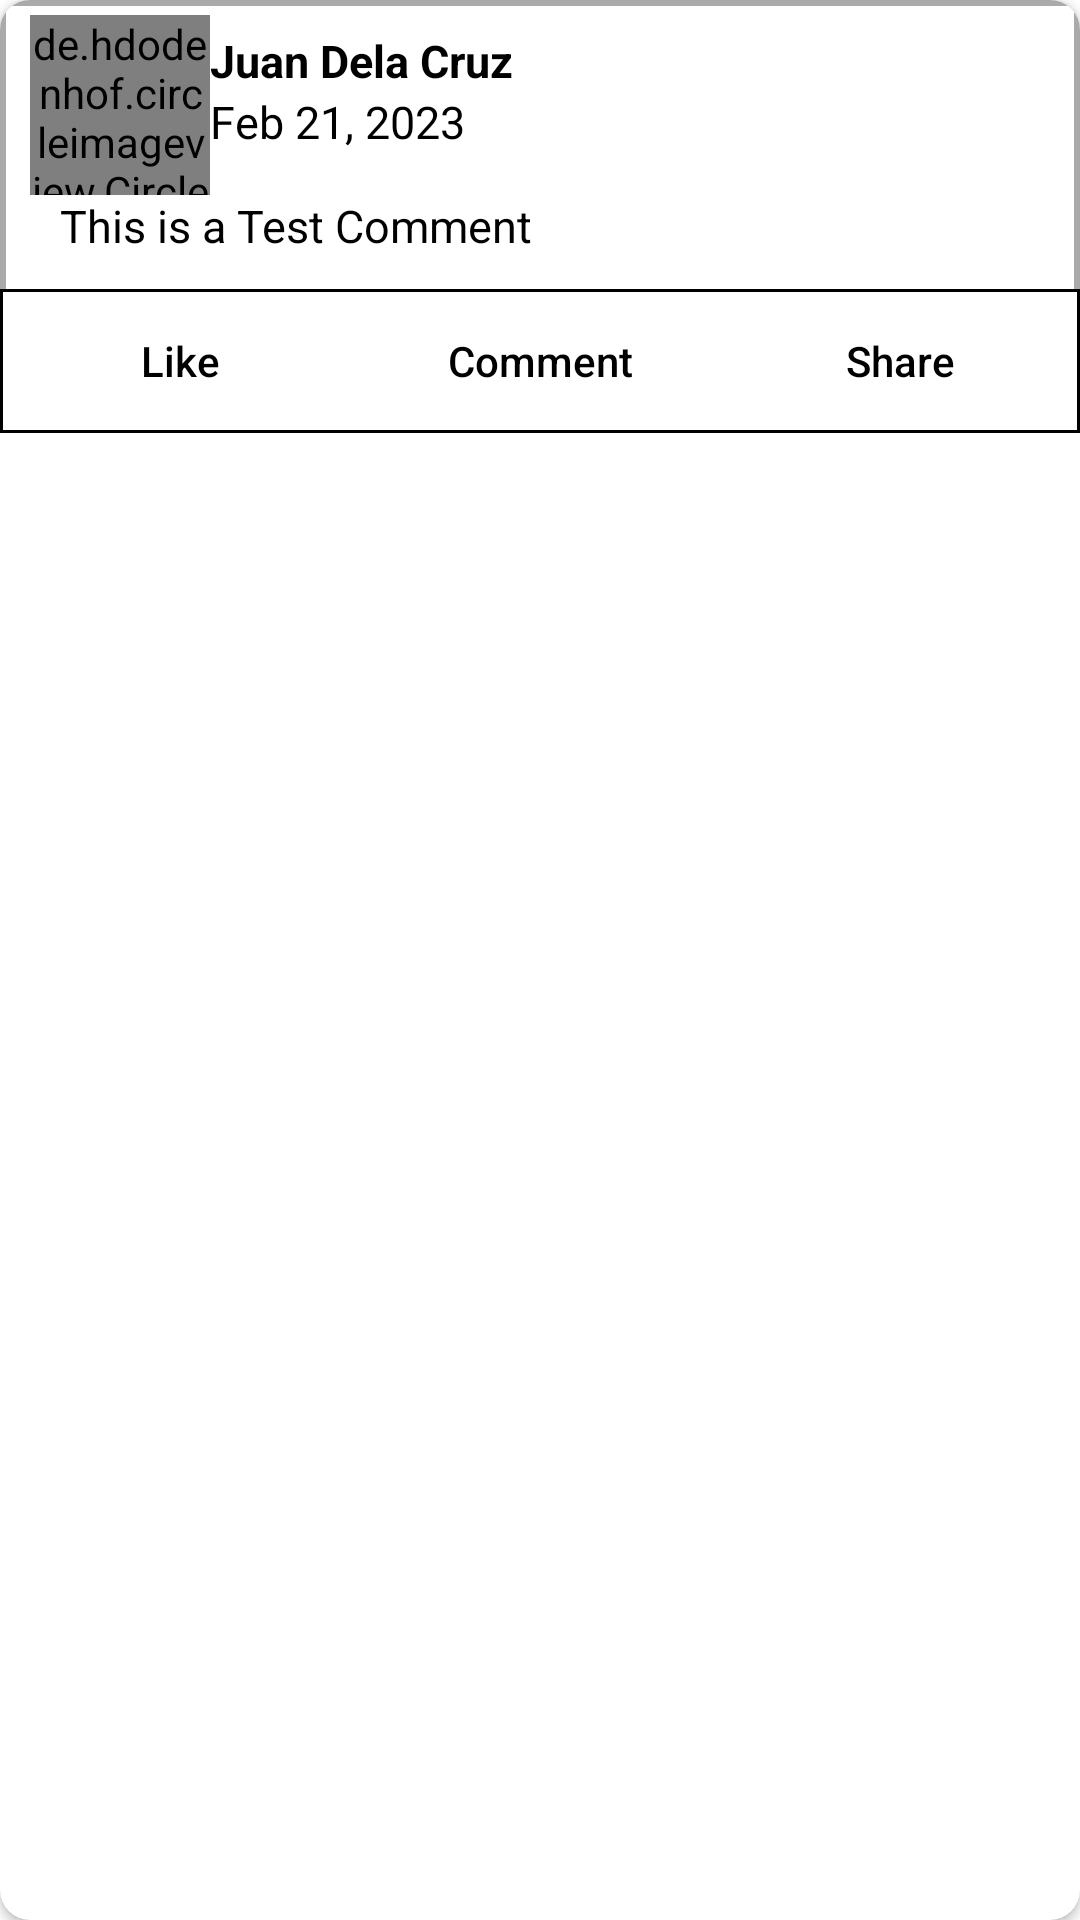

Android layout source for this screen:
<!-- AndroidManifest.xml: application theme Theme.Facebook_clone -->
<!-- res/layout/comment_layout.xml -->
<?xml version="1.0" encoding="utf-8"?>
<androidx.cardview.widget.CardView xmlns:android="http://schemas.android.com/apk/res/android"
    android:layout_width="match_parent"
    android:layout_height="wrap_content"
    android:layout_margin="5dp"
    app:cardCornerRadius="10dp"
    android:elevation="10dp"
    xmlns:app="http://schemas.android.com/apk/res-auto">

    <androidx.constraintlayout.widget.ConstraintLayout
        android:layout_width="match_parent"
        android:layout_height="wrap_content"
        android:background="@drawable/comment_background">

        <de.hdodenhof.circleimageview.CircleImageView
            android:id="@+id/profile_image"
            android:layout_width="60dp"
            android:layout_height="60dp"
            android:src="@drawable/sample_profile"
            app:civ_border_width="4dp"
            app:civ_border_color="@color/white"
            android:layout_marginTop="5dp"
            android:layout_marginStart="10dp"
            app:layout_constraintTop_toTopOf="parent"
            app:layout_constraintStart_toStartOf="parent"/>

        <TextView
            android:id="@+id/comment_name"
            android:layout_width="wrap_content"
            android:layout_height="wrap_content"
            android:text="Juan Dela Cruz"
            android:textStyle="bold"
            android:textSize="15sp"
            android:textColor="@color/black"
            android:layout_marginTop="10dp"
            android:layout_marginStart="70dp"
            app:layout_constraintTop_toTopOf="parent"
            app:layout_constraintStart_toStartOf="parent"/>

        <TextView
            android:id="@+id/date"
            android:layout_width="match_parent"
            android:layout_height="wrap_content"
            android:ellipsize="end"
            android:singleLine="true"
            android:text="Feb 21, 2023"
            android:textColor="@color/black"
            android:textSize="15sp"
            android:layout_marginStart="70dp"
            app:layout_constraintTop_toBottomOf="@+id/comment_name"
            app:layout_constraintEnd_toEndOf="parent"
            app:layout_constraintStart_toStartOf="parent"/>

        <TextView
            android:id="@+id/comment_desc"
            android:layout_width="match_parent"
            android:layout_height="wrap_content"
            android:text="This is a Test Comment"
            android:textSize="15sp"
            android:textColor="@color/black"
            android:layout_marginStart="20dp"
            android:layout_marginEnd="10dp"
            app:layout_constraintTop_toBottomOf="@+id/profile_image"
            app:layout_constraintStart_toStartOf="parent"
            app:layout_constraintEnd_toEndOf="parent"/>

        <LinearLayout
            android:id="@+id/post_counts_layout"
            android:layout_width="1dp"
            android:layout_height="1dp"
            android:orientation="horizontal"
            android:background="@drawable/black_border"
            android:layout_marginTop="10dp"
            app:layout_constraintTop_toBottomOf="@+id/comment_desc"
            app:layout_constraintStart_toStartOf="parent"
            app:layout_constraintEnd_toEndOf="parent">

            <LinearLayout
                android:layout_width="wrap_content"
                android:layout_height="wrap_content"
                android:orientation="horizontal"
                android:gravity="center"
                android:layout_weight="1">

                <TextView
                    android:id="@+id/like_count"
                    android:layout_width="wrap_content"
                    android:layout_height="match_parent"
                    android:paddingTop="10dp"
                    android:paddingBottom="10dp"
                    android:text="1"
                    android:textSize="11sp"
                    android:gravity="center"
                    android:textColor="@color/black"
                    android:background="@android:color/transparent"
                    android:textAllCaps="false" />

                <TextView
                    android:layout_width="wrap_content"
                    android:layout_height="match_parent"
                    android:paddingTop="10dp"
                    android:paddingBottom="10dp"
                    android:text="Like"
                    android:layout_marginStart="5dp"
                    android:textSize="11sp"
                    android:gravity="center"
                    android:textColor="@color/black"
                    android:background="@android:color/transparent"
                    android:textAllCaps="false" />

            </LinearLayout>

            <LinearLayout
                android:layout_width="wrap_content"
                android:layout_height="wrap_content"
                android:orientation="horizontal"
                android:gravity="center"
                android:layout_weight="1">

                <TextView
                    android:id="@+id/comment_count"
                    android:layout_width="wrap_content"
                    android:layout_height="match_parent"
                    android:paddingTop="10dp"
                    android:paddingBottom="10dp"
                    android:text="1"
                    android:textSize="11sp"
                    android:gravity="center"
                    android:textColor="@color/black"
                    android:background="@android:color/transparent"
                    android:textAllCaps="false" />

                <TextView
                    android:layout_width="wrap_content"
                    android:layout_height="match_parent"
                    android:paddingTop="10dp"
                    android:paddingBottom="10dp"
                    android:text="Comment"
                    android:layout_marginStart="5dp"
                    android:textSize="11sp"
                    android:gravity="center"
                    android:textColor="@color/black"
                    android:background="@android:color/transparent"
                    android:textAllCaps="false"/>

            </LinearLayout>

            <LinearLayout
                android:layout_width="wrap_content"
                android:layout_height="wrap_content"
                android:orientation="horizontal"
                android:gravity="center"
                android:layout_weight="1">

                <TextView
                    android:id="@+id/share_count"
                    android:layout_width="wrap_content"
                    android:layout_height="match_parent"
                    android:paddingTop="10dp"
                    android:paddingBottom="10dp"
                    android:text="1"
                    android:textSize="11sp"
                    android:gravity="center"
                    android:textColor="@color/black"
                    android:background="@android:color/transparent"
                    android:textAllCaps="false"/>

                <TextView
                    android:layout_width="wrap_content"
                    android:layout_height="match_parent"
                    android:paddingTop="10dp"
                    android:paddingBottom="10dp"
                    android:text="Share"
                    android:layout_marginStart="5dp"
                    android:textSize="11sp"
                    android:gravity="center"
                    android:textColor="@color/black"
                    android:background="@android:color/transparent"
                    android:textAllCaps="false"/>

            </LinearLayout>

        </LinearLayout>

        <LinearLayout
            android:layout_width="match_parent"
            android:layout_height="wrap_content"
            android:orientation="horizontal"
            android:background="@drawable/black_border"
            app:layout_constraintTop_toBottomOf="@+id/post_counts_layout"
            app:layout_constraintStart_toStartOf="parent"
            app:layout_constraintEnd_toEndOf="parent">

            <Button
                android:layout_width="wrap_content"
                android:layout_height="match_parent"
                android:text="Like"
                android:textColor="@color/black"
                android:background="@android:color/transparent"
                android:textAllCaps="false"
                android:layout_weight="1"/>

            <Button
                android:layout_width="wrap_content"
                android:layout_height="match_parent"
                android:text="Comment"
                android:textColor="@color/black"
                android:background="@android:color/transparent"
                android:textAllCaps="false"
                android:layout_weight="1"/>

            <Button
                android:layout_width="wrap_content"
                android:layout_height="match_parent"
                android:text="Share"
                android:textColor="@color/black"
                android:background="@android:color/transparent"
                android:textAllCaps="false"
                android:layout_weight="1"/>

        </LinearLayout>

    </androidx.constraintlayout.widget.ConstraintLayout>

</androidx.cardview.widget.CardView>
<!-- resources referenced by this layout -->
<resources>
  <color name="black">#FF000000</color>
  <color name="white">#FFFFFFFF</color>
  <!-- drawable black_border (drawable) -->
  <?xml version="1.0" encoding="utf-8"?>
  <shape xmlns:android="http://schemas.android.com/apk/res/android"
      android:shape="rectangle">
      <solid android:color="#FFFFFF"/>
      <stroke android:width="3px" android:color="@color/black" />
  </shape>
  <!-- drawable comment_background (drawable) -->
  <?xml version="1.0" encoding="utf-8"?>
  <shape xmlns:android="http://schemas.android.com/apk/res/android"
      android:shape="rectangle">
      <solid android:color="#FFFFFF"/>
      <stroke android:width="2dp" android:color="@color/gray" />
  </shape>
  <style name="Theme.Facebook_clone" parent="Theme.MaterialComponents.DayNight.NoActionBar">
          
          <item name="colorPrimary">@color/purple_500</item>
          <item name="colorPrimaryVariant">@color/purple_700</item>
          <item name="colorOnPrimary">@color/gray</item>
          
          <item name="colorSecondary">@color/teal_200</item>
          <item name="colorSecondaryVariant">@color/teal_700</item>
          <item name="colorOnSecondary">@color/black</item>
          
          <item name="android:statusBarColor">?attr/colorPrimaryVariant</item>
          
      </style>
  <color name="gray">@android:color/darker_gray</color>
  <color name="purple_500">#FF6200EE</color>
  <color name="purple_700">#FF3700B3</color>
  <color name="teal_200">#FF03DAC5</color>
  <color name="teal_700">#FF018786</color>
</resources>
